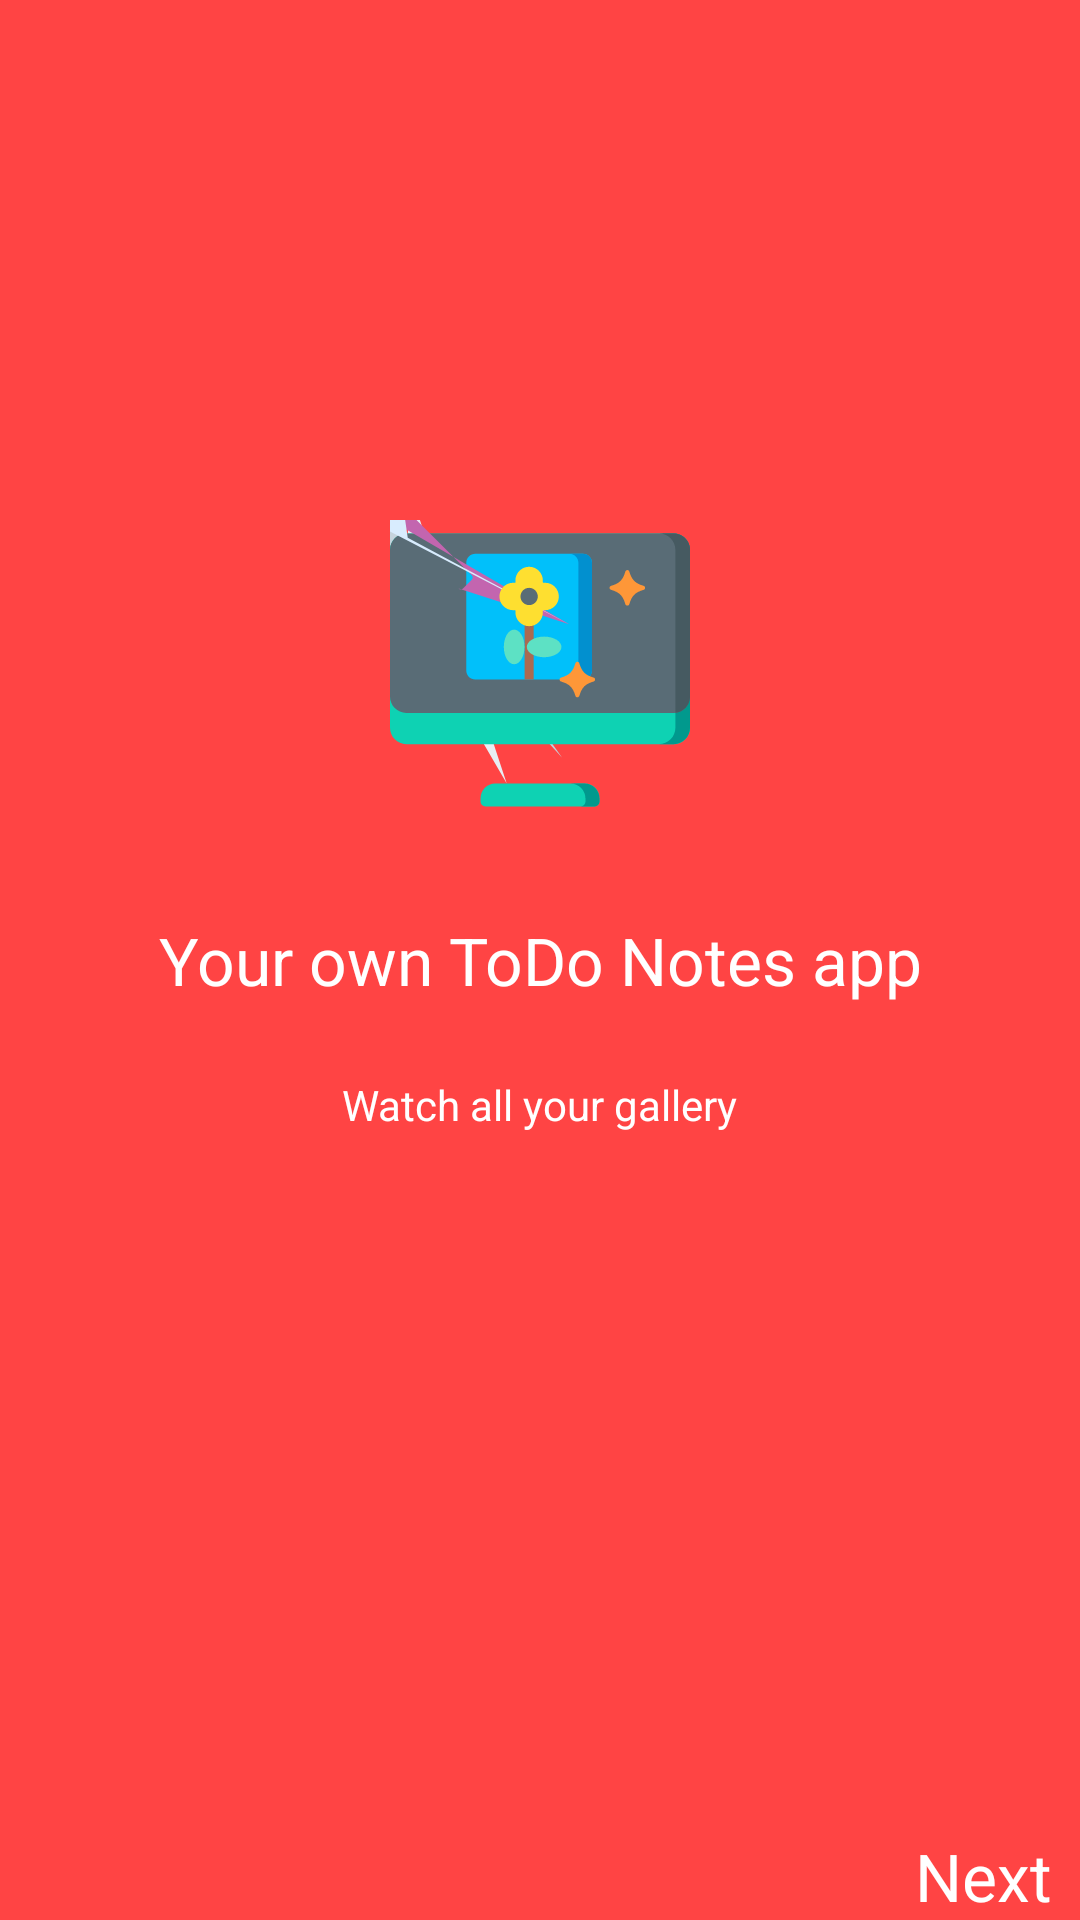

Here is an Android app screen rendered from its layout file. Give the layout XML and the strings, colors and styles it references.
<!-- AndroidManifest.xml: application theme AppTheme -->
<!-- res/layout/fragment_on_boarding_one.xml -->
<?xml version="1.0" encoding="utf-8"?>
<androidx.constraintlayout.widget.ConstraintLayout xmlns:app="http://schemas.android.com/apk/res-auto"
    xmlns:tools="http://schemas.android.com/tools"
    xmlns:android="http://schemas.android.com/apk/res/android"
    android:layout_height="match_parent"
    android:layout_width="match_parent"
    android:background="@android:color/holo_red_light"
    tools:context="com.example.todonotes.onBoarding.OnBoardingOneFragment">


    <TextView
        android:id="@+id/textViewTitle"
        android:layout_width="wrap_content"
        android:layout_height="wrap_content"
        android:text="Your own ToDo Notes app"
        android:textColor="@android:color/white"
        android:textAppearance="@style/TextAppearance.AppCompat.Large"
        app:layout_constraintBottom_toBottomOf="parent"
        app:layout_constraintEnd_toEndOf="parent"
        app:layout_constraintStart_toStartOf="parent"
        app:layout_constraintTop_toTopOf="parent" />

    <TextView
        android:id="@+id/textViewNext"
        android:layout_width="wrap_content"
        android:layout_height="wrap_content"
        android:text="Next"
        android:textColor="@android:color/white"
        app:layout_constraintBottom_toBottomOf="parent"
        app:layout_constraintEnd_toEndOf="parent"
        android:textAppearance="@style/TextAppearance.AppCompat.Large"
        app:layout_constraintHorizontal_bias="0.97"
        app:layout_constraintStart_toStartOf="parent" />

    <ImageView
        android:id="@+id/imageView3"
        android:layout_width="100dp"
        android:layout_height="100dp"
        android:layout_marginStart="8dp"
        android:layout_marginEnd="8dp"
        android:layout_marginBottom="32dp"
        android:src="@drawable/gallery"
        android:textColor="@android:color/white"
        app:layout_constraintBottom_toTopOf="@+id/textViewTitle"
        app:layout_constraintEnd_toEndOf="parent"
        app:layout_constraintStart_toStartOf="parent" />

    <TextView
        android:id="@+id/textView2"
        android:layout_width="wrap_content"
        android:layout_height="wrap_content"
        android:layout_marginTop="24dp"
        android:text="Watch all your gallery"
        android:textColor="@android:color/white"
        app:layout_constraintEnd_toEndOf="parent"
        app:layout_constraintStart_toStartOf="parent"
        app:layout_constraintTop_toBottomOf="@+id/textViewTitle" />

</androidx.constraintlayout.widget.ConstraintLayout>
<!-- resources referenced by this layout -->
<resources>
  <!-- drawable gallery: vector/xml drawable (drawable, 5952 chars, omitted) -->
  <style name="AppTheme" parent="Theme.AppCompat.Light.NoActionBar">
          
          <item name="colorPrimary">@color/colorPrimary</item>
          <item name="colorPrimaryDark">@color/colorPrimaryDark</item>
          <item name="colorAccent">@color/colorAccent</item>
      </style>
  <!-- not gathered from this repository: default colours our renderer supplied (Android Studio template values) -->
  <color name="colorPrimary">#FF6200EE</color>
  <color name="colorPrimaryDark">#FF3700B3</color>
  <color name="colorAccent">#FF03DAC5</color>
</resources>
